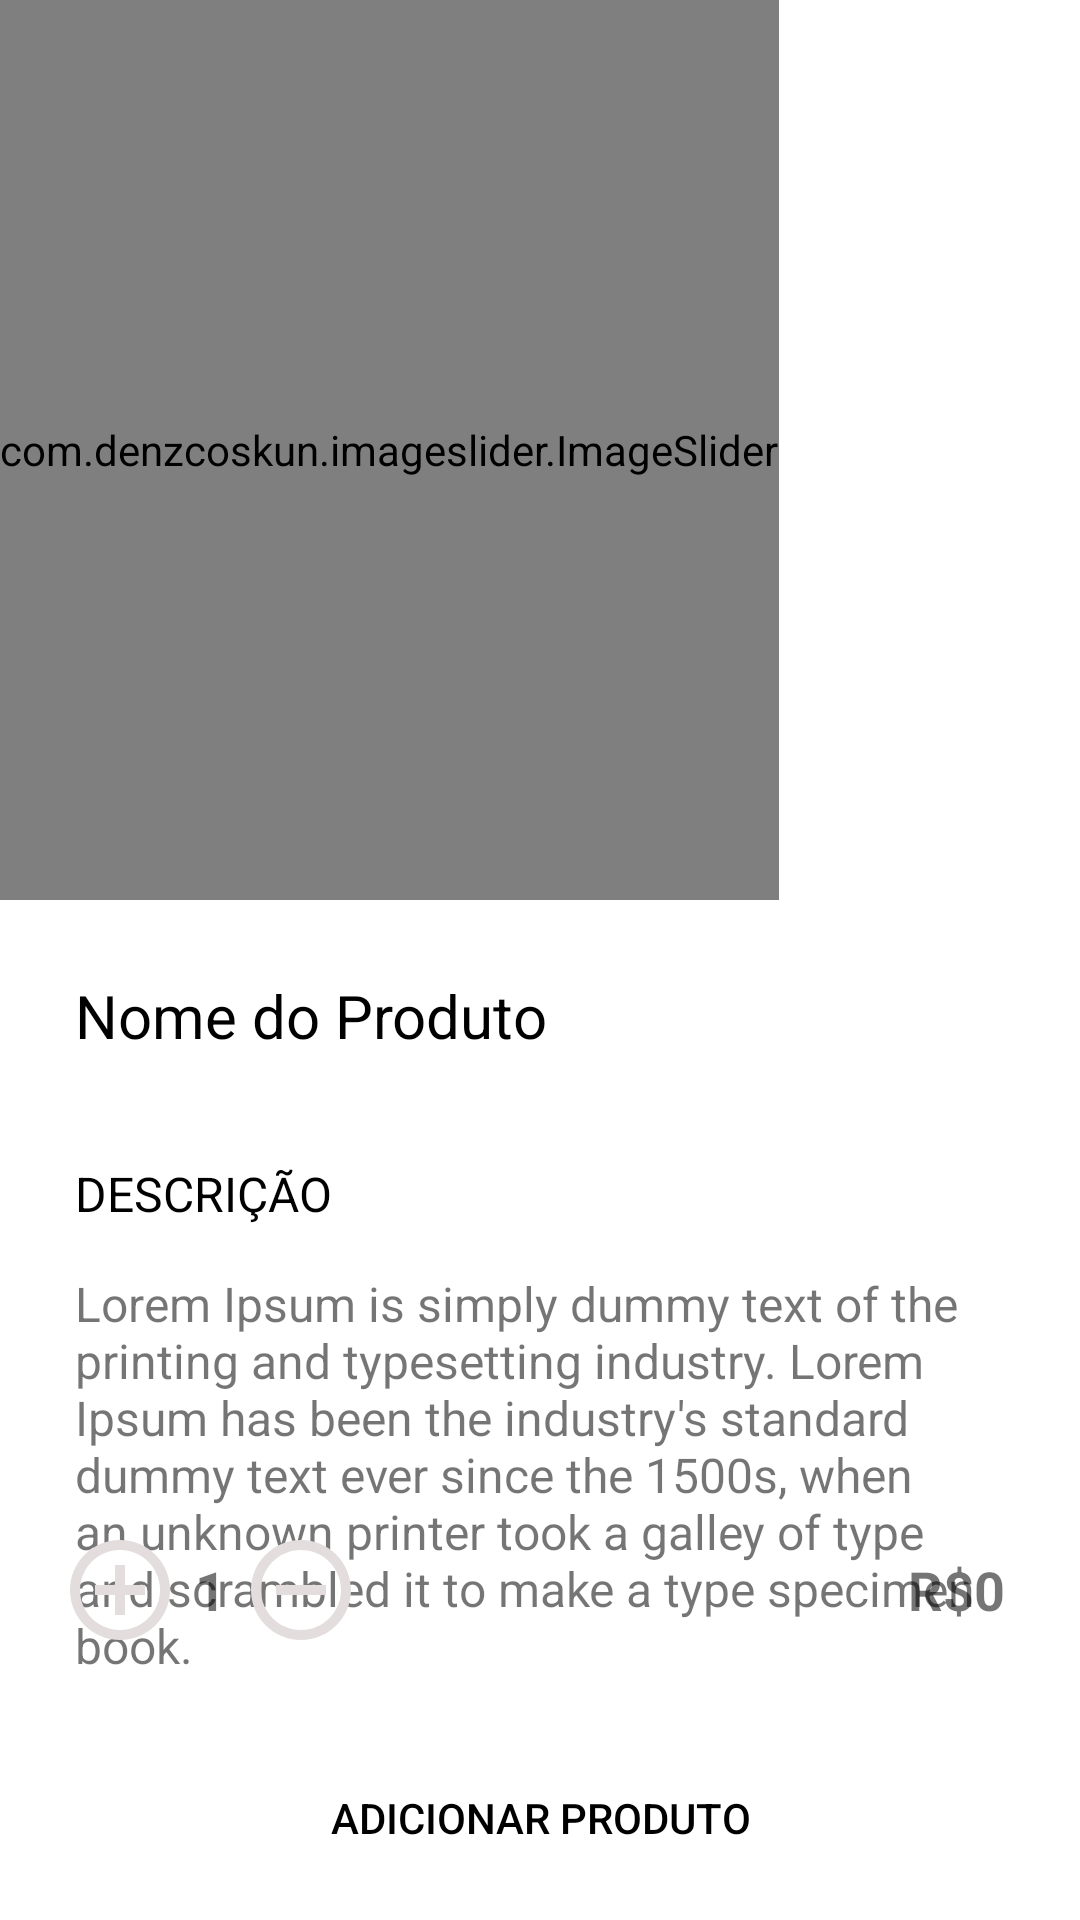

Layout XML and referenced resources for this Android screen:
<!-- AndroidManifest.xml: application theme Theme.Delivery -->
<!-- res/layout/activity_client_products_detail.xml -->
<?xml version="1.0" encoding="utf-8"?>
<androidx.coordinatorlayout.widget.CoordinatorLayout xmlns:android="http://schemas.android.com/apk/res/android"
    xmlns:app="http://schemas.android.com/apk/res-auto"
    xmlns:tools="http://schemas.android.com/tools"
    android:layout_width="match_parent"
    android:layout_height="match_parent"
    tools:context=".activities.client.products.detail.ClientProductsDetailActivity">

    <LinearLayout
        android:layout_width="match_parent"
        android:layout_height="match_parent"
        android:orientation="vertical">

        <com.denzcoskun.imageslider.ImageSlider
            android:id="@+id/imageSlider"
            android:layout_width="wrap_content"
            android:layout_height="300dp"
            app:iss_auto_cycle="true"
            app:iss_delay="0"
            app:iss_period="5000" />

        <TextView
            android:id="@+id/tvName"
            android:layout_width="match_parent"
            android:layout_height="wrap_content"
            android:layout_marginStart="25dp"
            android:layout_marginTop="25dp"
            android:layout_marginEnd="25dp"
            android:text="Nome do Produto"
            android:textColor="@color/black"
            android:textSize="20sp" />

        <TextView

            android:layout_width="match_parent"
            android:layout_height="wrap_content"
            android:layout_marginStart="25dp"
            android:layout_marginTop="35dp"
            android:layout_marginEnd="25dp"
            android:text="DESCRIÇÃO"
            android:textColor="@color/black"
            android:textSize="16sp" />

        <TextView
            android:id="@+id/tvDescription"
            android:layout_width="match_parent"
            android:layout_height="wrap_content"
            android:layout_marginStart="25dp"
            android:layout_marginTop="15dp"
            android:layout_marginEnd="25dp"
            android:maxLines="255"
            android:text="Lorem Ipsum is simply dummy text of the printing and typesetting industry. Lorem Ipsum has been the industry's standard dummy text ever since the 1500s, when an unknown printer took a galley of type and scrambled it to make a type specimen book."
            android:textSize="16sp" />



    </LinearLayout>
    <LinearLayout
        android:layout_width="match_parent"
        android:layout_height="wrap_content"
        android:layout_marginStart="20dp"
        android:layout_marginBottom="90dp"
        android:layout_marginEnd="20dp"
        android:gravity="center|left"
        android:layout_gravity="bottom"
        android:orientation="horizontal">

        <ImageView
            android:id="@+id/ivAdd"
            android:layout_width="40dp"
            android:layout_height="40dp"
            android:src="@drawable/ic_add" />

        <TextView
            android:id="@+id/tvCounter"
            android:layout_width="wrap_content"
            android:layout_height="wrap_content"
            android:layout_marginStart="5dp"
            android:layout_marginEnd="5dp"
            android:text="1"
            android:textSize="18sp"
            android:textStyle="bold" />

        <ImageView
            android:id="@+id/ivRemove"
            android:layout_width="40dp"
            android:layout_height="40dp"
            android:src="@drawable/ic_remove" />

        <TextView
            android:id="@+id/tvPrice"
            android:layout_width="0dp"
            android:layout_height="wrap_content"
            android:layout_marginStart="5dp"
            android:layout_marginEnd="5dp"
            android:layout_weight="1"
            android:text="R$0"
            android:textAlignment="textEnd"
            android:textSize="18sp"
            android:textStyle="bold" />

    </LinearLayout>
    <Button
        android:id="@+id/btnAddProduct"
        android:layout_width="match_parent"
        android:layout_height="wrap_content"
        android:textColor="@color/black"
        android:layout_gravity="bottom"
        android:layout_marginStart="20dp"
        android:layout_marginEnd="20dp"
        android:layout_marginBottom="10dp"
        android:background="@drawable/rounded_button"
        android:text="Adicionar Produto" />

</androidx.coordinatorlayout.widget.CoordinatorLayout>
<!-- resources referenced by this layout -->
<resources>
  <color name="black">#FF000000</color>
  <!-- drawable ic_add (drawable) -->
  <vector android:height="50dp" android:tint="#E3DDDD"
      android:viewportHeight="24" android:viewportWidth="24"
      android:width="50dp" xmlns:android="http://schemas.android.com/apk/res/android">
      <path android:fillColor="@android:color/white" android:pathData="M13,7h-2v4L7,11v2h4v4h2v-4h4v-2h-4L13,7zM12,2C6.48,2 2,6.48 2,12s4.48,10 10,10 10,-4.48 10,-10S17.52,2 12,2zM12,20c-4.41,0 -8,-3.59 -8,-8s3.59,-8 8,-8 8,3.59 8,8 -3.59,8 -8,8z"/>
  </vector>
  <!-- drawable ic_remove (drawable) -->
  <vector android:height="50dp" android:tint="#E3DDDD"
      android:viewportHeight="24" android:viewportWidth="24"
      android:width="50dp" xmlns:android="http://schemas.android.com/apk/res/android">
      <path android:fillColor="@android:color/white" android:pathData="M7,11v2h10v-2L7,11zM12,2C6.48,2 2,6.48 2,12s4.48,10 10,10 10,-4.48 10,-10S17.52,2 12,2zM12,20c-4.41,0 -8,-3.59 -8,-8s3.59,-8 8,-8 8,3.59 8,8 -3.59,8 -8,8z"/>
  </vector>
  <!-- drawable rounded_button (drawable) -->
  <?xml version="1.0" encoding="utf-8"?>
  <shape xmlns:android="http://schemas.android.com/apk/res/android"
      android:shape="rectangle"
      android:padding = "10dp"
      >
      <corners android:radius="25dp"/>
  
  </shape>
  <style name="Theme.Delivery" parent="Theme.MaterialComponents.DayNight.NoActionBar">
          
          <item name="colorPrimary">@color/green_light</item>
          <item name="colorPrimaryVariant">@color/green_light</item>
          <item name="colorOnPrimary">@color/white</item>
          
          <item name="colorSecondary">@color/gray_light</item>
          <item name="colorSecondaryVariant">@color/gray</item>
          <item name="colorOnSecondary">@color/black</item>
          
          <item name="android:statusBarColor">?attr/colorPrimaryVariant</item>
          
      </style>
  <color name="green_light">#6BDCA1</color>
  <color name="white">#FFFFFFFF</color>
  <color name="gray_light">#F5F5F5</color>
  <color name="gray">#CAC5C3</color>
</resources>
